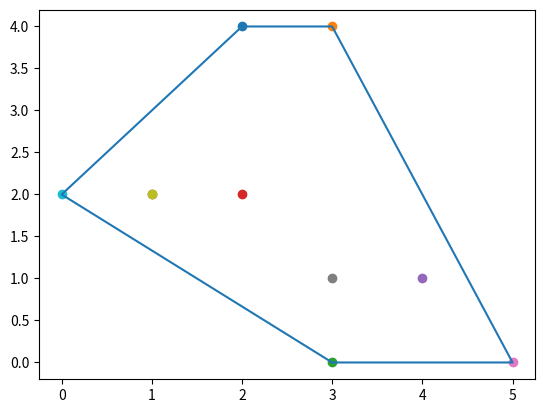

Write the Python code that produced this figure.
import numpy as np
from scipy.spatial import Delaunay
import matplotlib.pyplot as plt
import math


points = [
    [2, 4],
  [3, 4],
  [3, 0],
  [2, 2],
  [4, 1],
  [1, 2],
  [5, 0],
  [3, 1],
  [1, 2],
  [0, 2]
]

for i in range(len(points)):
    plt.scatter(points[i][0], points[i][1])

def dist(p1, p2):
    x1, y1, x2, y2 = *p1, *p2
    return math.sqrt((y2-y1)**2 + (x2-x1)**2)

def polar_angle(p1, p2):
    if p1[1] == p2[1]:
        return -math.pi
    dy = p1[1]-p2[1]
    dx = p1[0]-p2[0]
    return math.atan2(dy, dx)

def orientation(p1, p2, p3):
    x1, y1, x2, y2, x3, y3 = *p1, *p2, *p3
    d = (y3-y2)*(x2-x1) - (y2-y1)*(x3-x2)
    if d > 0:
        return 1
    elif d < 0:
        return -1
    else:
        return 0

def graham(points):
    p0 = min(points, key=lambda p: (p[1], p[0]))
    points.sort(key=lambda p: (polar_angle(p0, p), dist(p0, p)))
    hull = []
    for i in range(len(points)):
        while len(hull) >= 2 and orientation(hull[-2], hull[-1], points[i]) != 1:
            hull.pop()
        hull.append(points[i])
    hull.append(hull[0])
    return hull


hull = np.array(graham(points))

plt.plot(hull[:, 0], hull[:, 1])


plt.show()